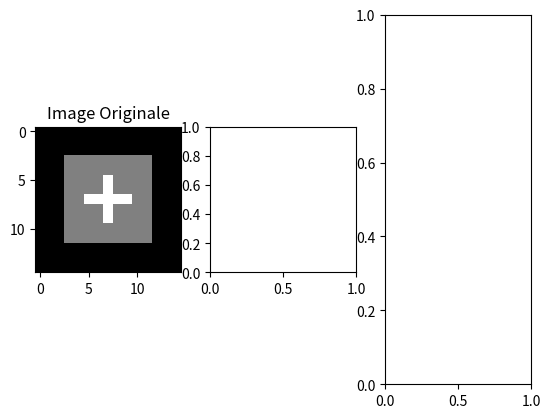

Generate this figure with matplotlib: (Note: this script raises an exception after producing the figure.)
import numpy as np
import matplotlib.pyplot as plt
from scipy import signal

def convolution(original,noyau):
    pass

def afficher(img0,img1, img2):
    fig, axes = plt.subplots(ncols=3)
    axes[0].imshow(img0, cmap=plt.get_cmap('gray'))
    axes[0].set_title("Image Originale")
    axes[1].imshow(img1, cmap=plt.get_cmap('gray'))
    axes[1].set_title("Ma convolution")
    axes[2].imshow(img2, cmap=plt.get_cmap('gray'))
    axes[2].set_title("Convolution SciPy")

    plt.show()



# Image 15x15 fond noir (valeur 0)
image_dessin = np.full((15, 15), 0, dtype=np.float32)

# On dessine un carré gris (valeur 128) au centre
image_dessin[3:12, 3:12] = 128

# On peut aussi ajouter une croix blanche (valeur 255) à l'intérieur du carré
image_dessin[7, 5:10] = 255
image_dessin[5:10, 7] = 255

#Noyau utilisé pour la convolution
noyau  = 1/9 * np.ones((3,3))

#Appliquer ka convolution
sortie = convolution(image_dessin,noyau)

#Appliquer ka convolution de Scipy.signal
sortie2 = signal.convolve2d(image_dessin,noyau, mode='same', boundary='fill', fillvalue=255)

#Afficher les trois images
afficher(image_dessin,sortie,sortie2)

